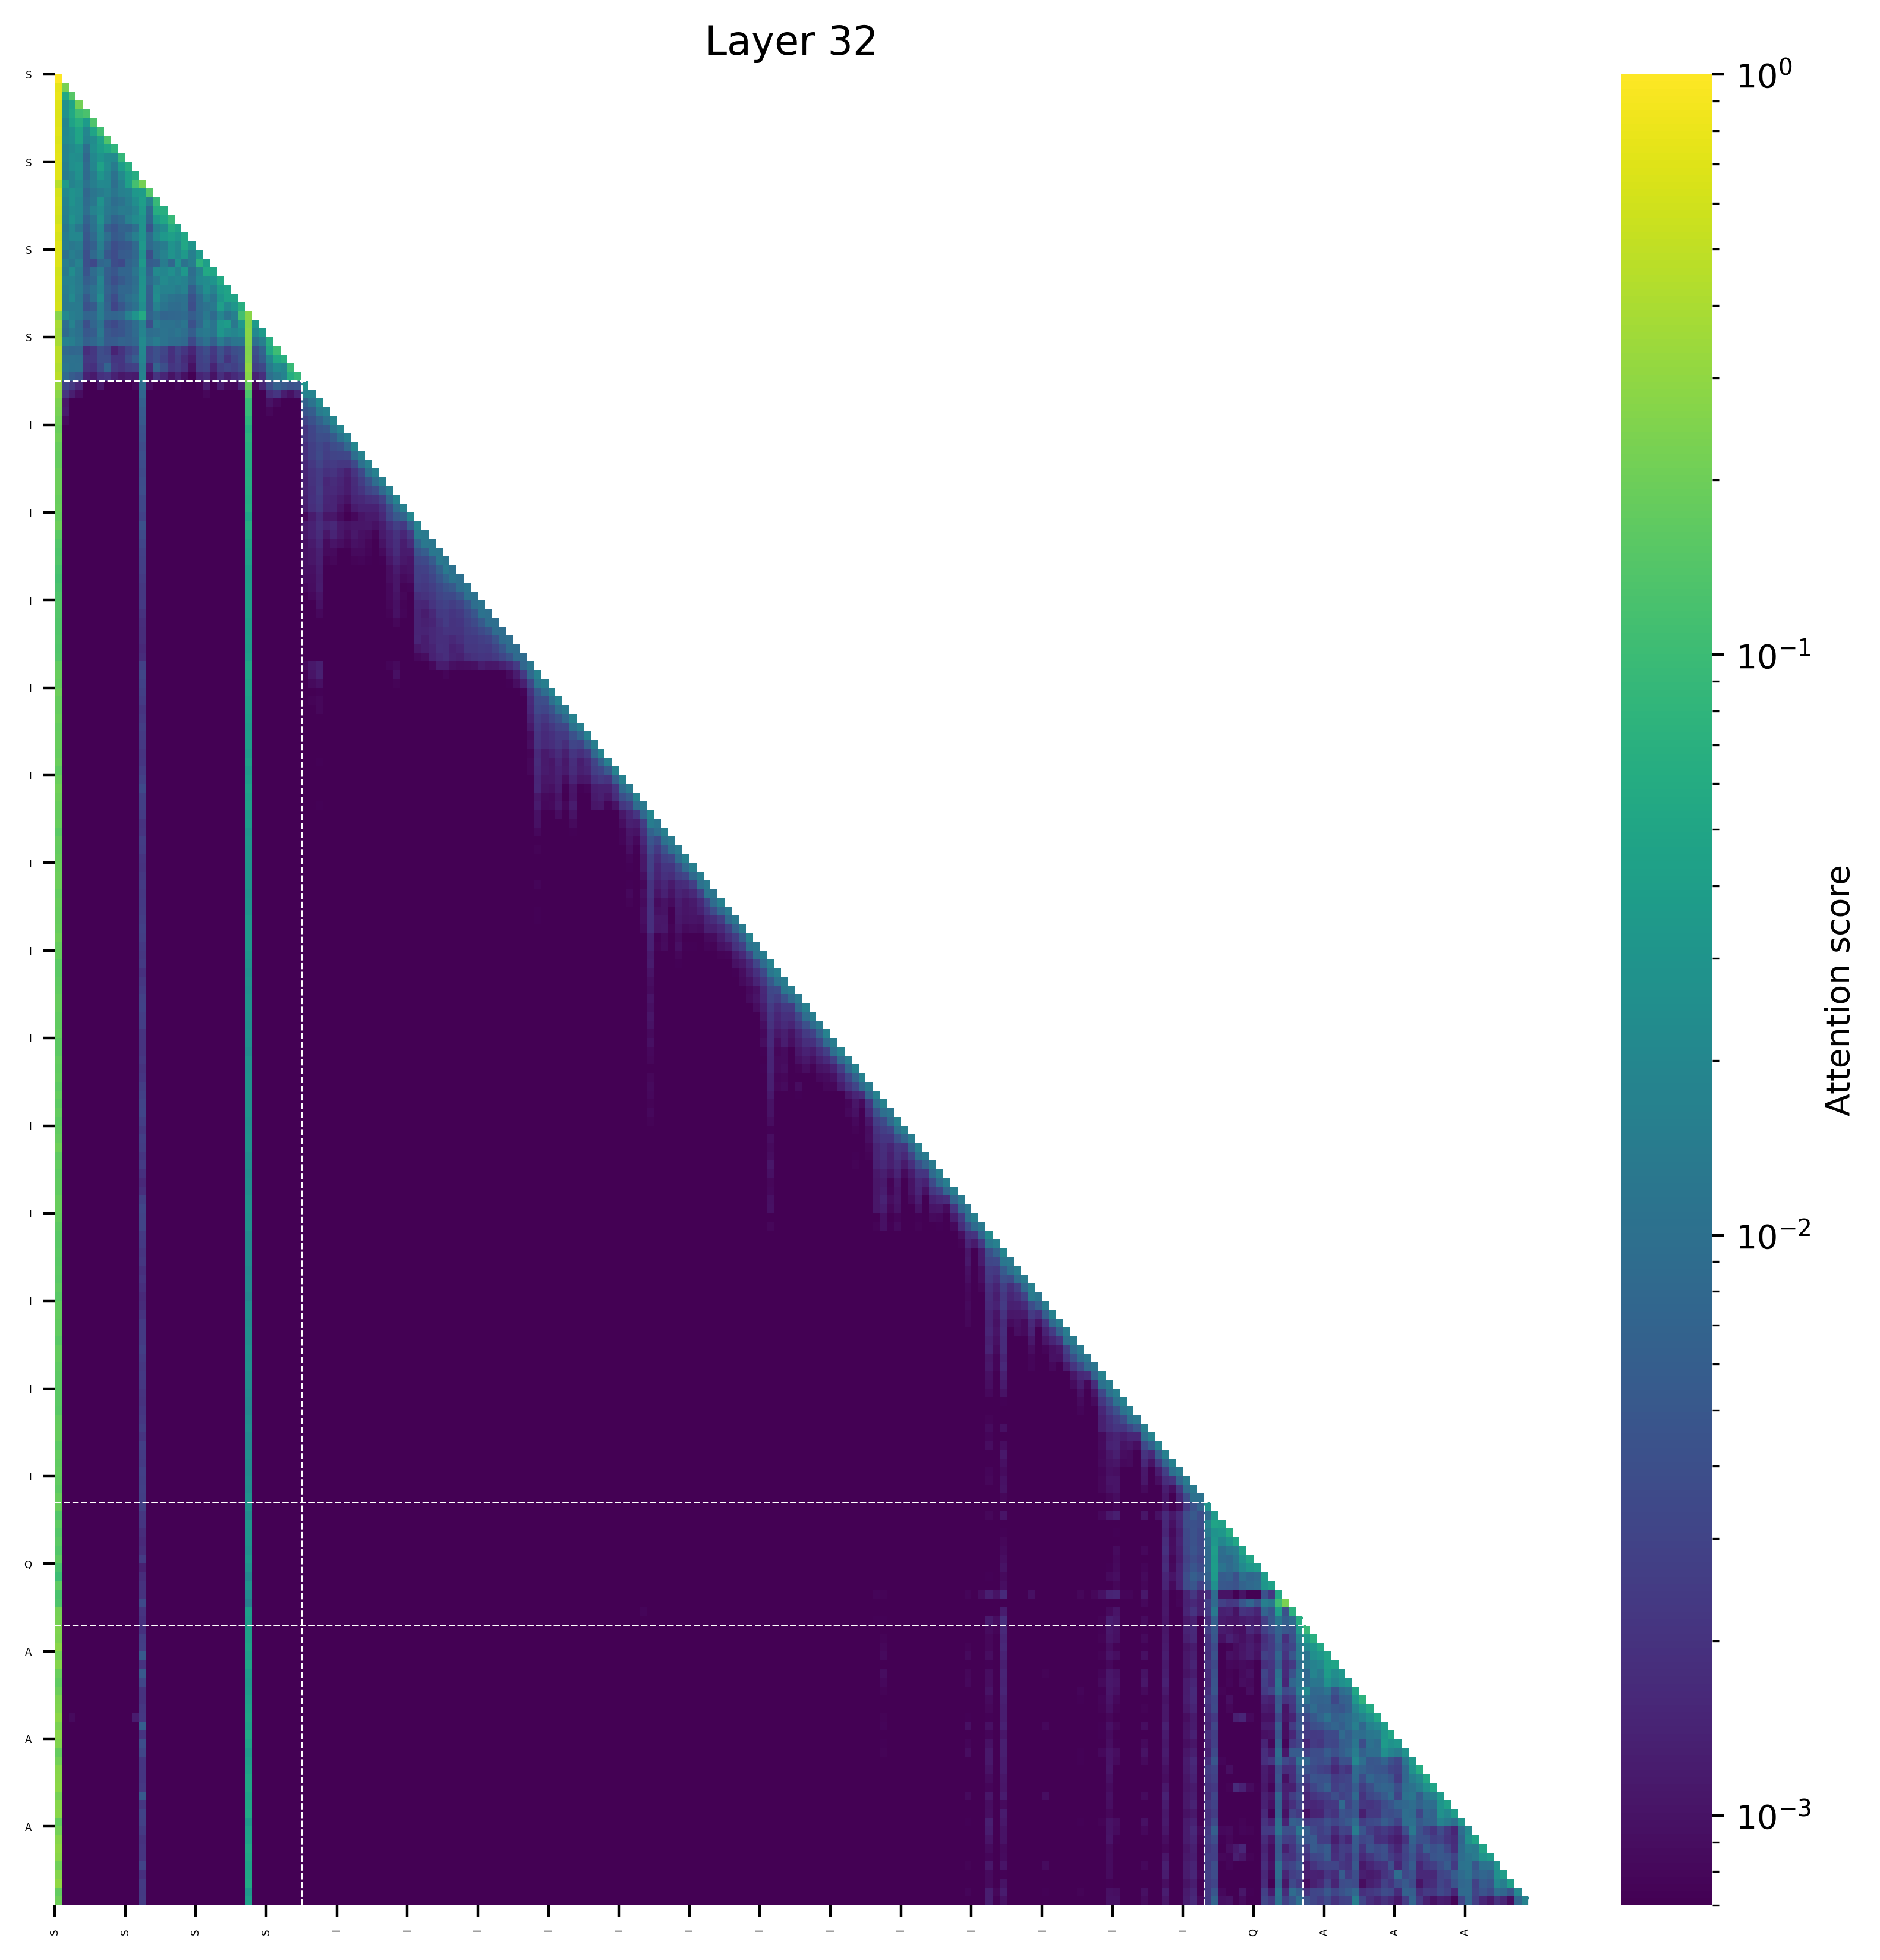

The file beside this chart, header and first rows:
(0, 1.0), (143, 0.0), (132, 0.0), (142, 0.0), (141, 0.0), (140, 0.0), (139, 0.0), (138, 0.0), (134, 0.0), (156, 0.0)
(0, 0.7732467651367188), (1, 0.2267860472202301), (143, 0.0), (132, 0.0), (142, 0.0), (141, 0.0), (140, 0.0), (139, 0.0), (138, 0.0), (134, 0.0)
(0, 0.7944390773773193), (2, 0.149053692817688), (1, 0.056491851806640625), (138, 0.0), (143, 0.0), (139, 0.0), (140, 0.0), (141, 0.0), (142, 0.0), (132, 0.0)
(0, 0.7104353904724121), (3, 0.21412372589111328), (2, 0.048805832862854004), (1, 0.02662302553653717), (138, 0.0), (143, 0.0), (139, 0.0), (140, 0.0), (141, 0.0), (142, 0.0)
(0, 0.6910800933837891), (4, 0.12266270071268082), (3, 0.10465073585510254), (2, 0.05438047647476196), (1, 0.027228623628616333), (138, 0.0), (143, 0.0), (139, 0.0), (140, 0.0), (141, 0.0)
(0, 0.6979564428329468), (5, 0.13178348541259766), (3, 0.06706801056861877), (2, 0.046568453311920166), (4, 0.036939606070518494), (1, 0.019663512706756592), (140, 0.0), (141, 0.0), (142, 0.0), (139, 0.0)
(0, 0.7237420082092285), (6, 0.1089930534362793), (5, 0.04927873611450195), (3, 0.049233704805374146), (2, 0.02832755446434021), (1, 0.020987393334507942), (4, 0.019398875534534454), (140, 0.0), (141, 0.0), (142, 0.0)
(0, 0.6872515678405762), (7, 0.13163650035858154), (3, 0.04822230339050293), (6, 0.043968796730041504), (2, 0.025818586349487305), (5, 0.02299553155899048), (1, 0.021972298622131348), (4, 0.018099218606948853), (141, 0.0), (142, 0.0)
(0, 0.7259472608566284), (8, 0.07894128561019897), (7, 0.05264216661453247), (6, 0.03870021551847458), (3, 0.028791680932044983), (5, 0.025503382086753845), (2, 0.021921098232269287), (1, 0.017735250294208527), (4, 0.009785555303096771), (141, 0.0)
(0, 0.7422382831573486), (9, 0.08708524703979492), (6, 0.029698893427848816), (2, 0.0257074236869812), (3, 0.023913294076919556), (7, 0.02277553081512451), (8, 0.021663323044776917), (5, 0.020702943205833435), (1, 0.018282923847436905), (4, 0.007946323603391647)
(0, 0.7135610580444336), (10, 0.06640839576721191), (6, 0.04540851712226868), (9, 0.038567543029785156), (3, 0.02915143221616745), (2, 0.025005444884300232), (7, 0.023720871657133102), (5, 0.01952327787876129), (1, 0.015540916472673416), (8, 0.01418253779411316)
(0, 0.7281409502029419), (11, 0.061105817556381226), (10, 0.04331965744495392), (6, 0.031102031469345093), (3, 0.026913121342658997), (9, 0.022154390811920166), (7, 0.01996469497680664), (2, 0.0187084823846817), (5, 0.014845013618469238), (1, 0.01432475820183754)
(0, 0.4551934003829956), (12, 0.21933913230895996), (11, 0.11385276913642883), (10, 0.04222623258829117), (1, 0.03424549102783203), (3, 0.021833404898643494), (6, 0.021533526480197906), (7, 0.020811893045902252), (2, 0.018018703907728195), (9, 0.01732485741376877)
(0, 0.6189037561416626), (13, 0.1387152075767517), (12, 0.03794774413108826), (11, 0.03337116539478302), (2, 0.02876695990562439), (3, 0.023812443017959595), (1, 0.021190866827964783), (10, 0.018149971961975098), (7, 0.01729835942387581), (9, 0.015984460711479187)
(0, 0.6604914665222168), (14, 0.09139388799667358), (12, 0.03974362462759018), (6, 0.027964472770690918), (2, 0.02786695957183838), (11, 0.024681687355041504), (3, 0.021686166524887085), (1, 0.018128812313079834), (13, 0.01741805672645569), (10, 0.01505732536315918)
(0, 0.6443934440612793), (15, 0.06576186418533325), (14, 0.06431329250335693), (12, 0.03591457009315491), (2, 0.02338188886642456), (6, 0.023037172853946686), (3, 0.02142125368118286), (11, 0.01863856613636017), (5, 0.01716090738773346), (1, 0.01591719686985016)
(0, 0.611194372177124), (16, 0.08965551853179932), (15, 0.051608189940452576), (14, 0.035628512501716614), (12, 0.029004082083702087), (2, 0.028130166232585907), (6, 0.027170494198799133), (11, 0.022395163774490356), (3, 0.020162686705589294), (10, 0.016118481755256653)
(0, 0.7037467956542969), (16, 0.058770209550857544), (17, 0.04740709066390991), (12, 0.02928432822227478), (15, 0.023247091099619865), (6, 0.020968720316886902), (2, 0.019970856606960297), (14, 0.01690070331096649), (3, 0.012353699654340744), (1, 0.012308895587921143)
(0, 0.6449403762817383), (18, 0.053173527121543884), (16, 0.04060421884059906), (15, 0.03329716622829437), (17, 0.033019326627254486), (12, 0.029586434364318848), (14, 0.02225010097026825), (3, 0.020250942558050156), (2, 0.019949663430452347), (6, 0.019297271966934204)
(0, 0.6986781358718872), (18, 0.05356287956237793), (12, 0.033561401069164276), (19, 0.031307898461818695), (16, 0.029104962944984436), (17, 0.021784096956253052), (6, 0.015754334628582), (1, 0.01459362730383873), (15, 0.014418497681617737), (3, 0.014394495636224747)
(0, 0.7098037004470825), (20, 0.03667745739221573), (18, 0.03504842519760132), (16, 0.02951890230178833), (12, 0.02794680744409561), (17, 0.02116510272026062), (15, 0.01681896299123764), (19, 0.01568218693137169), (2, 0.015315867960453033), (6, 0.013421595096588135)
(0, 0.6762144565582275), (20, 0.07158225774765015), (21, 0.039818525314331055), (12, 0.034182846546173096), (17, 0.027480032294988632), (3, 0.01710687018930912), (1, 0.015162654221057892), (19, 0.014789633452892303), (15, 0.014312772080302238), (2, 0.011986326426267624)
(0, 0.600466251373291), (21, 0.053933680057525635), (22, 0.05149105191230774), (18, 0.03345105051994324), (16, 0.025574490427970886), (12, 0.025348786264657974), (2, 0.02348669245839119), (14, 0.021719403564929962), (15, 0.019839860498905182), (20, 0.018332429230213165)
(0, 0.6204144954681396), (23, 0.05601727217435837), (22, 0.030389495193958282), (12, 0.02732965350151062), (21, 0.023463398218154907), (15, 0.02173062413930893), (20, 0.020707983523607254), (17, 0.019779793918132782), (6, 0.019186541438102722), (16, 0.01779831200838089)
(0, 0.6080102324485779), (24, 0.047151774168014526), (23, 0.03875895217061043), (12, 0.02896825224161148), (21, 0.02497771382331848), (14, 0.021971672773361206), (2, 0.018429242074489594), (6, 0.01794680580496788), (22, 0.017466887831687927), (16, 0.017365723848342896)
(0, 0.6048887968063354), (25, 0.04759182780981064), (24, 0.04580340534448624), (23, 0.030636552721261978), (12, 0.029532551765441895), (14, 0.024232003837823868), (6, 0.023445451632142067), (2, 0.021188141778111458), (21, 0.016362860798835754), (15, 0.013536393642425537)
(0, 0.6179293394088745), (26, 0.06638016551733017), (23, 0.04000513255596161), (25, 0.031962037086486816), (12, 0.024620413780212402), (24, 0.021553486585617065), (14, 0.017320603132247925), (6, 0.01476139947772026), (2, 0.013701371848583221), (3, 0.01347765140235424)
(0, 0.27515459060668945), (27, 0.27489715814590454), (26, 0.11152899265289307), (12, 0.057187989354133606), (11, 0.030149515718221664), (1, 0.02132958173751831), (23, 0.019741177558898926), (10, 0.016626356169581413), (25, 0.015926718711853027), (2, 0.01542268693447113)
(0, 0.3812686800956726), (27, 0.26202356815338135), (24, 0.03799844905734062), (28, 0.03473852574825287), (26, 0.033978916704654694), (23, 0.03282366693019867), (2, 0.017331037670373917), (12, 0.01713752932846546), (21, 0.01611068844795227), (14, 0.013560101389884949)
(0, 0.362792432308197), (27, 0.2757924795150757), (29, 0.0366169810295105), (23, 0.03159162402153015), (26, 0.023805350065231323), (24, 0.02186461165547371), (28, 0.021220147609710693), (25, 0.01915375143289566), (12, 0.018527425825595856), (21, 0.01349736750125885)
(0, 0.3821144104003906), (27, 0.26654624938964844), (30, 0.0665198266506195), (12, 0.02178213745355606), (1, 0.01649973914027214), (29, 0.016320303082466125), (2, 0.015246361494064331), (14, 0.014177143573760986), (23, 0.013860028237104416), (26, 0.012450426816940308)
(0, 0.474090039730072), (27, 0.2496718168258667), (31, 0.10319793224334717), (30, 0.052784740924835205), (12, 0.02043316885828972), (1, 0.008120164275169373), (3, 0.007630378007888794), (2, 0.007575631141662598), (29, 0.007119454443454742), (26, 0.004481710493564606)
(0, 0.47011399269104004), (27, 0.2621574401855469), (32, 0.06914651393890381), (31, 0.054039716720581055), (30, 0.019922643899917603), (12, 0.019143491983413696), (2, 0.010302457958459854), (1, 0.01018921285867691), (3, 0.00993531197309494), (11, 0.005961684510111809)
(0, 0.4320797324180603), (27, 0.30107879638671875), (33, 0.09237384796142578), (31, 0.02265554666519165), (32, 0.019920676946640015), (12, 0.016082148998975754), (30, 0.013472557067871094), (1, 0.011900072917342186), (2, 0.010388046503067017), (3, 0.010237142443656921)
(0, 0.4700603485107422), (27, 0.2658252716064453), (34, 0.08947688341140747), (33, 0.06352579593658447), (32, 0.0179021954536438), (12, 0.0170692577958107), (31, 0.013628348708152771), (30, 0.009737804532051086), (1, 0.008272603154182434), (2, 0.00567418709397316)
(0, 0.32387691736221313), (27, 0.17737290263175964), (35, 0.027456972748041153), (12, 0.009237119928002357), (31, 0.0064388299360871315), (32, 0.005191759206354618), (34, 0.0047926707193255424), (33, 0.004326918628066778), (30, 0.0037334454245865345), (1, 0.00318289827555418)
(0, 0.27734753489494324), (27, 0.12914927303791046), (36, 0.01819499395787716), (35, 0.017109697684645653), (12, 0.00760666886344552), (31, 0.0021369110327214003), (1, 0.0020704250782728195), (30, 0.0017091966001316905), (34, 0.001394743798300624), (2, 0.0012745191343128681)
(0, 0.23854517936706543), (27, 0.09376528114080429), (37, 0.022714337334036827), (36, 0.0109865115955472), (35, 0.006909657269716263), (12, 0.006309014745056629), (1, 0.001098488224670291), (30, 0.0009938259609043598), (31, 0.0008131656795740128), (21, 0.0006889014039188623)
(0, 0.22733265161514282), (27, 0.09065969288349152), (38, 0.017279155552387238), (37, 0.01382601261138916), (36, 0.005794583819806576), (12, 0.005437151528894901), (35, 0.0048193661496043205), (1, 0.001144742127507925), (30, 0.0007885171798989177), (2, 0.0006846144096925855)
(0, 0.20873180031776428), (27, 0.07701651006937027), (39, 0.01916026696562767), (38, 0.010955877602100372), (37, 0.006481813732534647), (12, 0.005276207812130451), (36, 0.004281810950487852), (35, 0.003007053630426526), (1, 0.0008428484434261918), (2, 0.0005108045879751444)
(0, 0.18971310555934906), (27, 0.06409547477960587), (40, 0.019258329644799232), (39, 0.01193241961300373), (38, 0.004985476844012737), (37, 0.004651510156691074), (12, 0.004533274564892054), (36, 0.0031074946746230125), (35, 0.002107541775330901), (1, 0.0005700229667127132)
(0, 0.20789176225662231), (27, 0.07250375300645828), (41, 0.01581384614109993), (40, 0.010379093699157238), (39, 0.005317645613104105), (12, 0.0042810747399926186), (37, 0.003907216712832451), (38, 0.0037551485002040863), (36, 0.0030213873833417892), (35, 0.0021813835483044386)
(0, 0.18318602442741394), (27, 0.06769705563783646), (42, 0.019743354991078377), (41, 0.007874935865402222), (40, 0.00427706865593791), (39, 0.003717971732839942), (12, 0.003698063548654318), (37, 0.0033993651159107685), (38, 0.0027599583845585585), (36, 0.0027289893478155136)
(0, 0.18199484050273895), (27, 0.0661197155714035), (43, 0.017039725556969643), (42, 0.009338240139186382), (12, 0.00409531407058239), (37, 0.003589014057070017), (41, 0.0032973424531519413), (40, 0.003067013109102845), (39, 0.0030106990598142147), (36, 0.002711600624024868)
(0, 0.17853759229183197), (27, 0.062319375574588776), (44, 0.017513543367385864), (43, 0.009926807135343552), (12, 0.003746739821508527), (42, 0.0034436362329870462), (37, 0.003053383668884635), (39, 0.0024599507451057434), (38, 0.0022954840678721666), (36, 0.0022771249059587717)
(0, 0.1976497322320938), (27, 0.06158192455768585), (45, 0.016678595915436745), (44, 0.010604118928313255), (12, 0.003571476088836789), (43, 0.0034600577782839537), (37, 0.0024950981605798006), (42, 0.002081882441416383), (39, 0.0020625111646950245), (36, 0.002054308308288455)
(0, 0.19477351009845734), (27, 0.06303730607032776), (46, 0.016191504895687103), (45, 0.009179932065308094), (44, 0.004399665165692568), (12, 0.0037590765859931707), (43, 0.0025574893224984407), (37, 0.0024908327031880617), (36, 0.0019872747361660004), (39, 0.0017355486052110791)
(0, 0.19318653643131256), (27, 0.06192435696721077), (47, 0.015771040692925453), (46, 0.008333600126206875), (12, 0.0038869609124958515), (45, 0.003683608490973711), (44, 0.0029943238478153944), (37, 0.002528836252167821), (43, 0.002063957042992115), (36, 0.0018814716022461653)
(0, 0.18721579015254974), (27, 0.058485791087150574), (48, 0.01803053542971611), (47, 0.008272988721728325), (12, 0.0032504256814718246), (46, 0.002863035537302494), (37, 0.002312073949724436), (45, 0.001983808120712638), (36, 0.0018949669320136309), (44, 0.0018786597065627575)
(0, 0.19202609360218048), (27, 0.0615355484187603), (49, 0.016153324395418167), (48, 0.009149768389761448), (47, 0.00371719291433692), (12, 0.0032668858766555786), (37, 0.002240516012534499), (46, 0.0019394764676690102), (36, 0.0018100657034665346), (39, 0.001452464028261602)
(0, 0.18037550151348114), (27, 0.04816446453332901), (50, 0.01986706256866455), (49, 0.006778868846595287), (48, 0.005105362273752689), (47, 0.0031405657064169645), (12, 0.0029563691932708025), (37, 0.0016589333536103368), (46, 0.0015668233390897512), (36, 0.001188788446597755)
(0, 0.19574573636054993), (27, 0.06279031932353973), (51, 0.018139323219656944), (50, 0.006038665305823088), (12, 0.004268278367817402), (48, 0.0026878551580011845), (49, 0.0023109863977879286), (47, 0.0019027830567210913), (37, 0.0017872708849608898), (39, 0.001562208286486566)
(0, 0.15580345690250397), (27, 0.05354348570108414), (51, 0.014318994246423244), (52, 0.01375399250537157), (12, 0.0035741226747632027), (50, 0.00241871434263885), (48, 0.001979069085791707), (37, 0.0016931365244090557), (49, 0.001545295468531549), (47, 0.001500675454735756)
(0, 0.1410527378320694), (27, 0.047533392906188965), (52, 0.01297806017100811), (53, 0.012550185434520245), (51, 0.0071378545835614204), (12, 0.003128847572952509), (48, 0.0017872167518362403), (50, 0.001692323014140129), (37, 0.0015264165122061968), (47, 0.0014208093052729964)
(0, 0.1322019398212433), (27, 0.043056685477495193), (54, 0.012648079544305801), (53, 0.012620298191905022), (52, 0.005842816084623337), (51, 0.004491649568080902), (12, 0.0027597262524068356), (48, 0.0017038467340171337), (37, 0.0013270468916743994), (47, 0.001234878203831613)
(0, 0.1334998458623886), (27, 0.041723571717739105), (54, 0.01266155019402504), (55, 0.012196390889585018), (53, 0.00554357236251235), (52, 0.003505492815747857), (51, 0.0032135595101863146), (12, 0.0026873345486819744), (48, 0.0014276347355917096), (37, 0.0012742789695039392)
(0, 0.11967775970697403), (27, 0.03808050975203514), (55, 0.013257014565169811), (56, 0.01058836467564106), (54, 0.006681512575596571), (53, 0.003797137876972556), (52, 0.0027573879342526197), (51, 0.002668180502951145), (12, 0.0025873049162328243), (37, 0.0012208214029669762)
(0, 0.1156906709074974), (27, 0.03734616935253143), (56, 0.01109100878238678), (57, 0.00991913489997387), (55, 0.007230721414089203), (54, 0.004708770662546158), (53, 0.0030939714051783085), (51, 0.002589079085737467), (52, 0.0024690141435712576), (12, 0.0024155688006430864)
(0, 0.12592589855194092), (27, 0.03871151804924011), (58, 0.011634026654064655), (57, 0.009454956278204918), (56, 0.005106357857584953), (55, 0.004543461836874485), (54, 0.003470508847385645), (53, 0.0026007082778960466), (51, 0.0023578121326863766), (12, 0.002238467801362276)
(0, 0.130578875541687), (27, 0.03898267447948456), (58, 0.010613963939249516), (59, 0.010583654046058655), (57, 0.004782337229698896), (55, 0.003451330354437232), (56, 0.0034472686238586903), (54, 0.0030095954425632954), (53, 0.0022962717339396477), (12, 0.002214297652244568)
(0, 0.14220170676708221), (27, 0.04035506024956703), (60, 0.011348333209753036), (59, 0.009444477036595345), (58, 0.004816602915525436), (57, 0.0030087879858911037), (55, 0.002908877329900861), (54, 0.0026522823609411716), (56, 0.002547167707234621), (12, 0.0023278268054127693)
... 148 more rows
